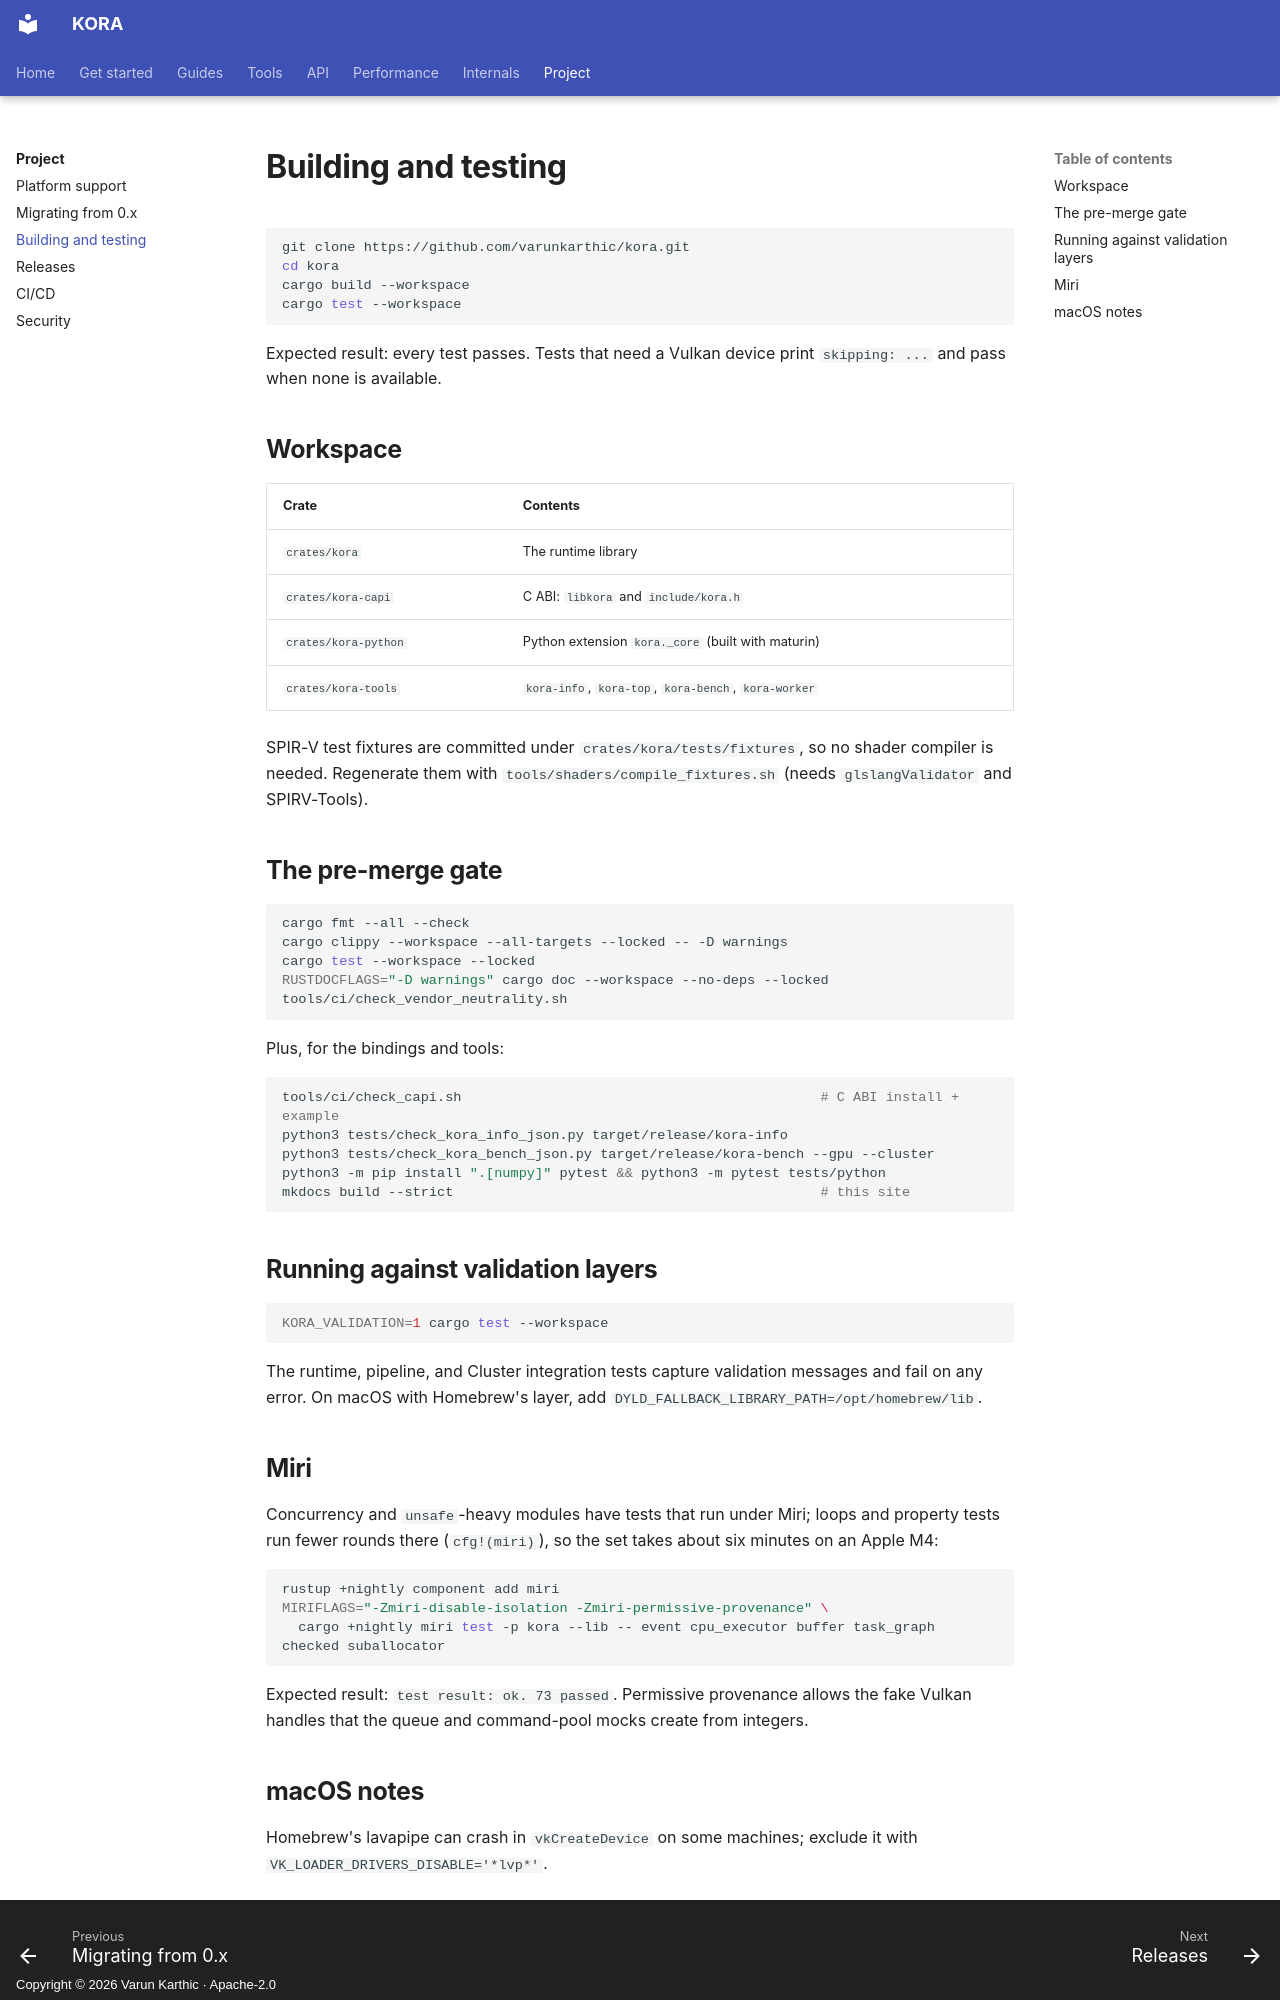

repository: varunkarthic/kora · page: project/building/index.html · generator: mkdocs · copyright: Copyright © 2026 Varun Karthic · Apache-2.0

# Building and testing

```sh
git clone https://github.com/varunkarthic/kora.git
cd kora
cargo build --workspace
cargo test --workspace
```

Expected result: every test passes. Tests that need a Vulkan device print `skipping: ...` and pass
when none is available.

## Workspace

| Crate | Contents |
| --- | --- |
| `crates/kora` | The runtime library |
| `crates/kora-capi` | C ABI: `libkora` and `include/kora.h` |
| `crates/kora-python` | Python extension `kora._core` (built with maturin) |
| `crates/kora-tools` | `kora-info`, `kora-top`, `kora-bench`, `kora-worker` |

SPIR-V test fixtures are committed under `crates/kora/tests/fixtures`, so no shader compiler is
needed. Regenerate them with `tools/shaders/compile_fixtures.sh` (needs `glslangValidator` and
SPIRV-Tools).

## The pre-merge gate

```sh
cargo fmt --all --check
cargo clippy --workspace --all-targets --locked -- -D warnings
cargo test --workspace --locked
RUSTDOCFLAGS="-D warnings" cargo doc --workspace --no-deps --locked
tools/ci/check_vendor_neutrality.sh
```

Plus, for the bindings and tools:

```sh
tools/ci/check_capi.sh                                            # C ABI install + example
python3 tests/check_kora_info_json.py target/release/kora-info
python3 tests/check_kora_bench_json.py target/release/kora-bench --gpu --cluster
python3 -m pip install ".[numpy]" pytest && python3 -m pytest tests/python
mkdocs build --strict                                             # this site
```

## Running against validation layers

```sh
KORA_VALIDATION=1 cargo test --workspace
```

The runtime, pipeline, and Cluster integration tests capture validation messages and fail on any
error. On macOS with Homebrew's layer, add `DYLD_FALLBACK_LIBRARY_PATH=/opt/homebrew/lib`.

## Miri

Concurrency and `unsafe`-heavy modules have tests that run under Miri; loops and property tests run
fewer rounds there (`cfg!(miri)`), so the set takes about six minutes on an Apple M4:

```sh
rustup +nightly component add miri
MIRIFLAGS="-Zmiri-disable-isolation -Zmiri-permissive-provenance" \
  cargo +nightly miri test -p kora --lib -- event cpu_executor buffer task_graph checked suballocator
```

Expected result: `test result: ok. 73 passed`. Permissive provenance allows the fake Vulkan handles
that the queue and command-pool mocks create from integers.
